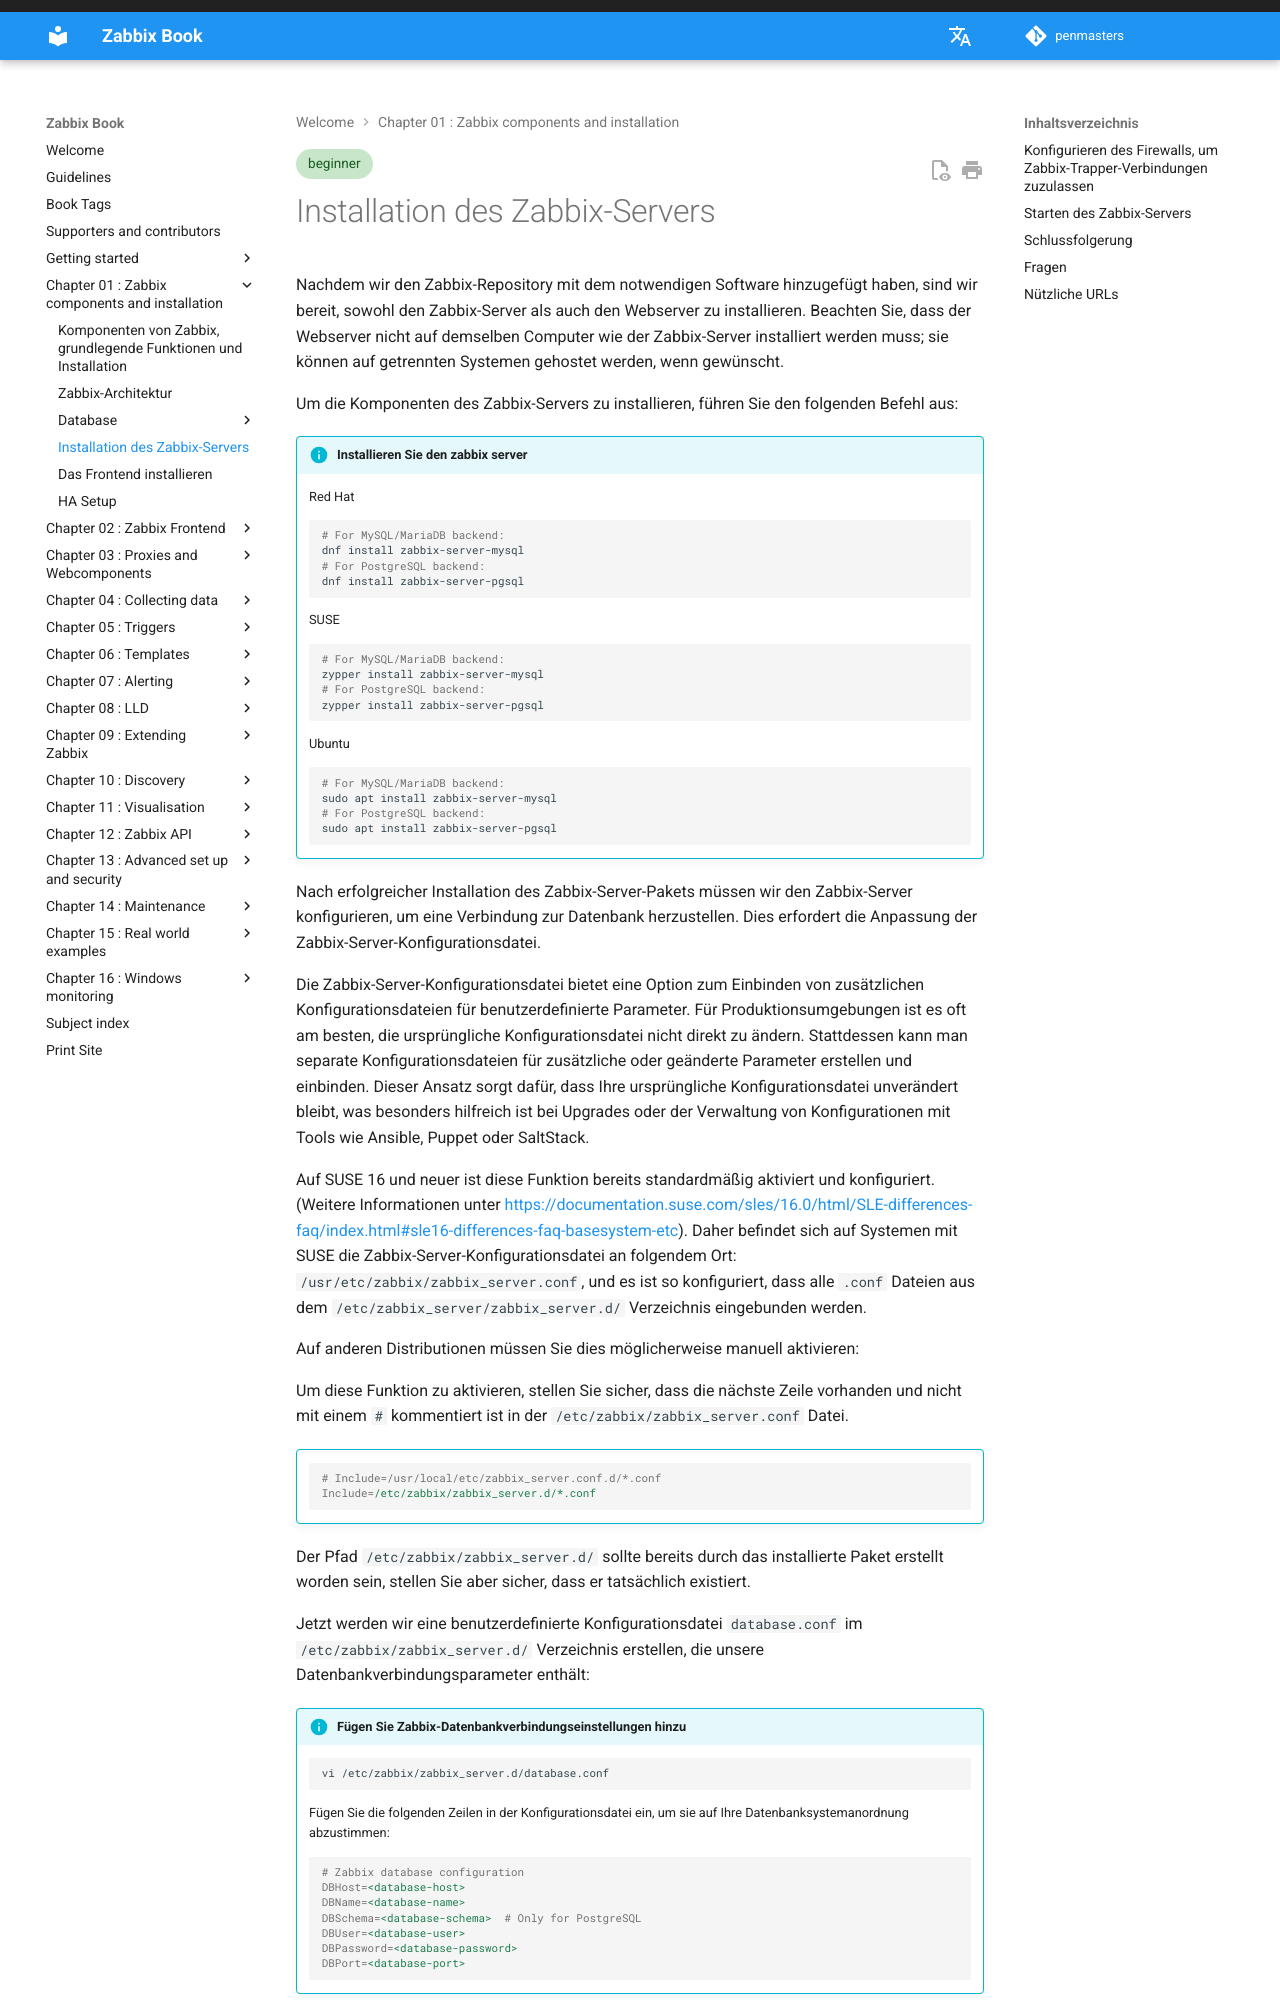

repository: penmasters/zabbix-book · page: de/ch01-zabbix-components/zabbix-server/index.html · generator: mkdocs

---
description: |
    Diese Abschnitt aus dem Buch "The Zabbix Book" mit dem Titel "Installation des Zabbix-Servers"
    führt Sie durch die Installation und Konfiguration des Zabbix-Servers auf verschiedenen Linux-Distributionen.
    Es behandelt die Installation des Zabbix-Server-Pakets, die Konfiguration der Datenbankverbindungsparameter
    und die Einrichtung eines Firewalls, um eingehende Verbindungen zum Zabbix-Server zuzulassen.
    Darüber hinaus bietet es Anweisungen zur Starteinstellung des Zabbix-Servers-Dienstes,
    zur Validierung der Konfiguration und zum Überprüfen der Serverprotokolle auf Probleme.
tags: [beginner]
---
